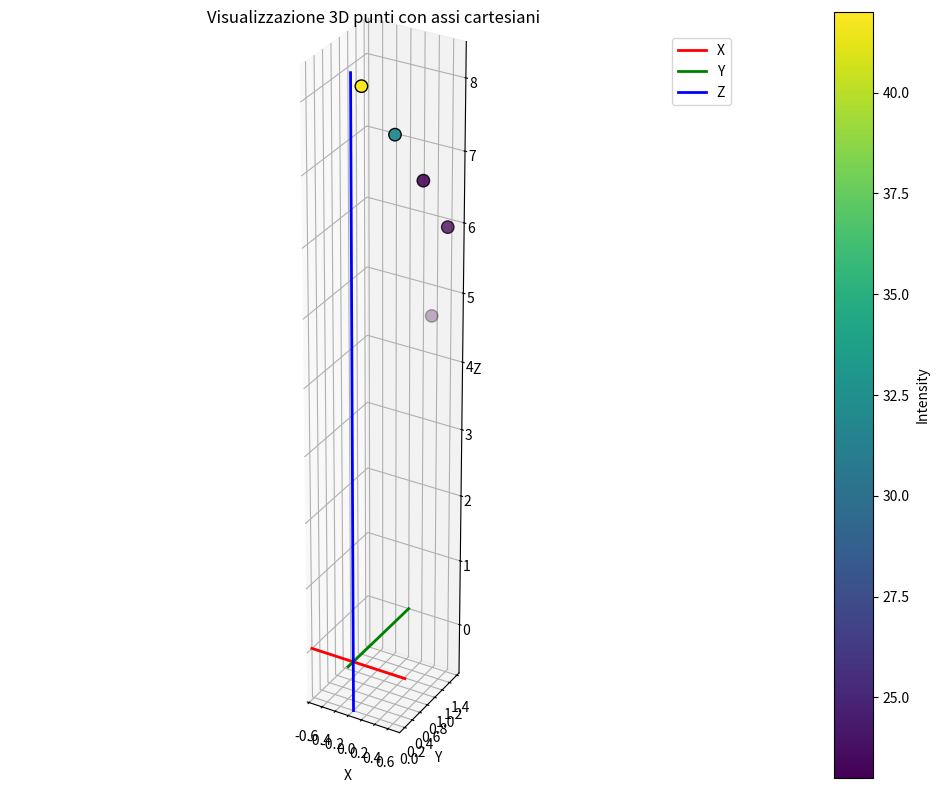

The matplotlib source for this figure:
import numpy as np
import matplotlib.pyplot as plt

def show_points_grid(points):
    x = points[:, 0]
    y = points[:, 1]
    z = points[:, 2]
    intensity = points[:, 3]

    fig = plt.figure(figsize=(10, 8))
    ax = fig.add_subplot(111, projection='3d')

    # Scatter dei punti
    sc = ax.scatter(
        x, y, z,
        c=intensity,
        cmap='viridis',
        s=80,
        edgecolors='k'
    )

    # Limiti includendo anche l'origine
    xmin, xmax = min(x.min(), 0), max(x.max(), 0)
    ymin, ymax = min(y.min(), 0), max(y.max(), 0)
    zmin, zmax = min(z.min(), 0), max(z.max(), 0)

    # Piccolo margine visivo
    mx = (xmax - xmin) * 0.1 if xmax > xmin else 1
    my = (ymax - ymin) * 0.1 if ymax > ymin else 1
    mz = (zmax - zmin) * 0.1 if zmax > zmin else 1

    xmin, xmax = xmin - mx, xmax + mx
    ymin, ymax = ymin - my, ymax + my
    zmin, zmax = zmin - mz, zmax + mz

    ax.set_xlim(xmin, xmax)
    ax.set_ylim(ymin, ymax)
    ax.set_zlim(zmin, zmax)

    # Mantieni proporzioni corrette
    ax.set_box_aspect((xmax - xmin, ymax - ymin, zmax - zmin))

    # Disegna gli assi cartesiani reali passanti per l'origine
    ax.plot([xmin, xmax], [0, 0], [0, 0], color='r', linewidth=2, label='X')
    ax.plot([0, 0], [ymin, ymax], [0, 0], color='g', linewidth=2, label='Y')
    ax.plot([0, 0], [0, 0], [zmin, zmax], color='b', linewidth=2, label='Z')

    # Etichette
    ax.set_xlabel('X')
    ax.set_ylabel('Y')
    ax.set_zlabel('Z')
    ax.set_title('Visualizzazione 3D punti con assi cartesiani')

    # Griglia
    ax.grid(True)

    # Colorbar intensity
    cbar = plt.colorbar(sc, ax=ax, pad=0.1)
    cbar.set_label('Intensity')

    ax.legend()
    plt.tight_layout()
    plt.show()

if __name__ == '__main__':

    points = np.array([
        [ 0.6580899 ,  1.2493421 ,  6.0064354 , 23.],
        [ 0.33336577,  1.2003815 ,  6.5938616 , 23.],
        [-0.04966142,  1.1589539 ,  7.1522202 , 32.],
        [-0.51146674,  1.129809  ,  7.716665  , 42.],
        [ 0.39402515,  1.3278904 ,  4.63196   , 23.],
    ], dtype=np.float32)

    show_points_grid(points)
